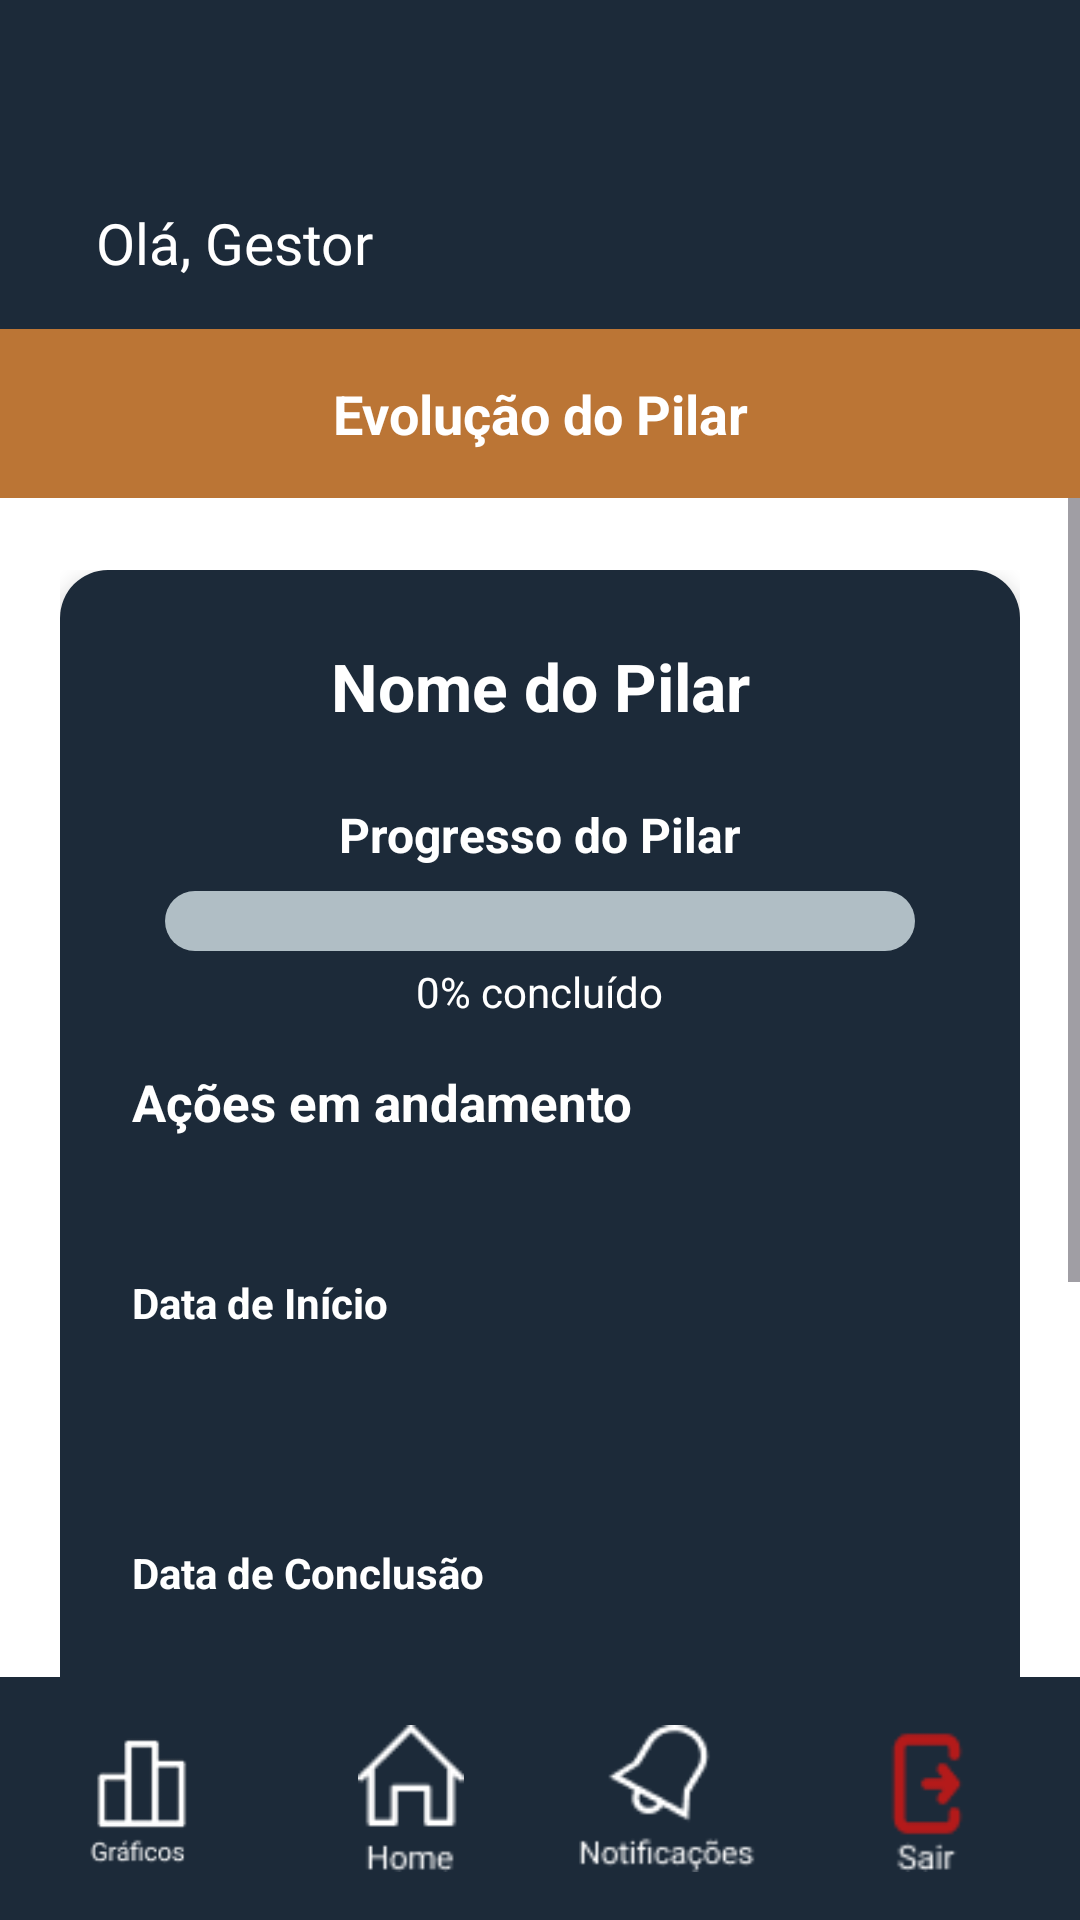

This screen was rendered from an Android layout file. Write that file and the resources it references.
<!-- AndroidManifest.xml: application theme Theme.TelaLogin -->
<!-- res/layout/activity_evolucao_pilar.xml -->
<?xml version="1.0" encoding="utf-8"?>
<LinearLayout
    xmlns:android="http://schemas.android.com/apk/res/android"
    android:orientation="vertical"
    android:layout_width="match_parent"
    android:layout_height="match_parent"
    android:background="#FFFFFF">

    <LinearLayout
        xmlns:android="http://schemas.android.com/apk/res/android"
        android:layout_width="match_parent"
        android:layout_height="wrap_content"
        android:orientation="vertical"
        android:background="#1C2A39"
        android:paddingTop="20dp">

        <TextView
            android:id="@+id/textViewTitulo"
            android:layout_width="match_parent"
            android:layout_height="wrap_content"
            android:paddingTop="48dp"
            android:paddingBottom="16dp"
            android:paddingStart="32dp"
            android:paddingEnd="32dp"
            android:text="Olá, Gestor"
            android:textColor="@android:color/white"
            android:textSize="19sp"
            android:gravity="start"/>
    </LinearLayout>

    
    <TextView
        android:id="@+id/tvTituloPilar"
        android:layout_width="match_parent"
        android:layout_height="wrap_content"
        android:text="Evolução do Pilar"
        android:textSize="18sp"
        android:gravity="center"
        android:background="#BB7535"
        android:textColor="#FFFFFF"
        android:paddingVertical="16dp"
        android:textStyle="bold"/>

    <ScrollView
        android:layout_width="match_parent"
        android:layout_height="0dp"
        android:layout_weight="1"
        android:fillViewport="true">

        <LinearLayout
            android:layout_width="match_parent"
            android:layout_height="wrap_content"
            android:orientation="vertical"
            android:paddingHorizontal="20dp"
            android:paddingVertical="24dp">

            <LinearLayout
                android:layout_width="match_parent"
                android:layout_height="wrap_content"
                android:orientation="vertical"
                android:background="@drawable/bg_box_azul"
                android:padding="24dp"
                android:layout_marginBottom="32dp"
                android:elevation="4dp"
                android:clipToPadding="false">

                <TextView
                    android:id="@+id/tvNomePilar"
                    android:layout_width="match_parent"
                    android:layout_height="wrap_content"
                    android:text="Nome do Pilar"
                    android:textSize="22sp"
                    android:textStyle="bold"
                    android:gravity="center"
                    android:textColor="#FFFFFF"
                    android:layout_marginBottom="24dp"/>

                
                <TextView
                    android:layout_width="wrap_content"
                    android:layout_height="wrap_content"
                    android:text="Progresso do Pilar"
                    android:textSize="16sp"
                    android:textStyle="bold"
                    android:textColor="#FFFFFF"
                    android:layout_gravity="center"
                    android:layout_marginBottom="8dp"/>

                <ProgressBar
                    android:id="@+id/progressBarPilar"
                    style="@android:style/Widget.ProgressBar.Horizontal"
                    android:layout_width="250dp"
                    android:layout_height="20dp"
                    android:layout_gravity="center"
                    android:progressDrawable="@drawable/progress_bar_custom"
                    android:max="100"
                    android:progress="0"/>

                <TextView
                    android:id="@+id/tvProgressoPorcentagem"
                    android:layout_width="wrap_content"
                    android:layout_height="wrap_content"
                    android:text="0% concluído"
                    android:textSize="14sp"
                    android:textColor="#FFFFFF"
                    android:layout_gravity="center_horizontal"
                    android:layout_marginTop="4dp"
                    android:layout_marginBottom="16dp"/>

                <TextView
                    android:layout_width="match_parent"
                    android:layout_height="wrap_content"
                    android:text="Ações em andamento"
                    android:textSize="17sp"
                    android:textStyle="bold"
                    android:textColor="#FFFFFF"
                    android:layout_marginBottom="14dp"/>

                <LinearLayout
                    android:id="@+id/containerAcoes"
                    android:layout_width="match_parent"
                    android:layout_height="wrap_content"
                    android:orientation="vertical"
                    android:layout_marginBottom="32dp"/>

                <TextView
                    android:layout_width="match_parent"
                    android:layout_height="wrap_content"
                    android:text="Data de Início"
                    android:textStyle="bold"
                    android:textColor="#FFFFFF"
                    android:layout_marginBottom="6dp"/>

                <TextView
                    android:id="@+id/tvDataInicio"
                    android:layout_width="match_parent"
                    android:layout_height="wrap_content"
                    android:background="@drawable/bg_box_cinza"
                    android:padding="14dp"
                    android:textColor="#FFFFFF"
                    android:layout_marginBottom="18dp"/>

                <TextView
                    android:layout_width="match_parent"
                    android:layout_height="wrap_content"
                    android:text="Data de Conclusão"
                    android:textStyle="bold"
                    android:textColor="#FFFFFF"
                    android:layout_marginBottom="6dp"/>

                <TextView
                    android:id="@+id/tvDataConclusao"
                    android:layout_width="match_parent"
                    android:layout_height="wrap_content"
                    android:background="@drawable/bg_box_cinza"
                    android:padding="14dp"
                    android:textColor="#FFFFFF"
                    android:layout_marginBottom="18dp"/>

                <TextView
                    android:layout_width="match_parent"
                    android:layout_height="wrap_content"
                    android:text="Status do Pilar"
                    android:textStyle="bold"
                    android:textColor="#FFFFFF"
                    android:layout_marginBottom="6dp"/>

                <TextView
                    android:id="@+id/tvStatusPilar"
                    android:layout_width="match_parent"
                    android:layout_height="wrap_content"
                    android:background="@drawable/bg_box_cinza"
                    android:padding="14dp"
                    android:textColor="#FFFFFF"/>
            </LinearLayout>
        </LinearLayout>
    </ScrollView>

    <LinearLayout
        android:id="@+id/rodape_com_botoes"
        android:layout_width="match_parent"
        android:layout_height="81dp"
        android:layout_gravity="bottom"
        android:orientation="horizontal"
        android:background="#1C2A39"
        android:padding="8dp"
        android:gravity="center">

        <ImageView
            android:id="@+id/btnGraficos"
            android:layout_width="0dp"
            android:layout_height="wrap_content"
            android:layout_weight="1"
            android:src="@drawable/graficos"
            android:contentDescription="Gráficos"
            android:layout_gravity="center"
            android:padding="8dp" />

        <ImageView
            android:id="@+id/btnHome"
            android:layout_width="0dp"
            android:layout_height="wrap_content"
            android:layout_weight="1"
            android:src="@drawable/home"
            android:contentDescription="Home"
            android:layout_gravity="center"
            android:padding="8dp" />



        <ImageView
            android:id="@+id/btnNotificacoes"
            android:layout_width="0dp"
            android:layout_height="wrap_content"
            android:layout_weight="1"
            android:src="@drawable/notificacao"
            android:contentDescription="Notificações"
            android:layout_gravity="center"
            android:padding="8dp" />
        <ImageView
            android:id="@+id/btnAcoes"
            android:layout_width="0dp"
            android:layout_height="wrap_content"
            android:layout_weight="1"
            android:src="@drawable/acoes"
            android:contentDescription="Ações"
            android:layout_gravity="center"
            android:padding="8dp" />
    </LinearLayout>

</LinearLayout>
<!-- resources referenced by this layout -->
<resources>
  <!-- drawable acoes: png bitmap (drawable, 921 bytes) -->
  <!-- drawable bg_box_azul (drawable) -->
  <?xml version="1.0" encoding="utf-8"?>
  <shape xmlns:android="http://schemas.android.com/apk/res/android"
      android:shape="rectangle">
  
      <solid android:color="#1C2A39" />
  
      <corners android:radius="16dp" />
  
      <padding
          android:left="8dp"
          android:top="8dp"
          android:right="8dp"
          android:bottom="8dp" />
  
  </shape>
  <!-- drawable graficos: png bitmap (drawable, 1432 bytes) -->
  <!-- drawable home: png bitmap (drawable, 625 bytes) -->
  <!-- drawable notificacao: png bitmap (drawable, 1165 bytes) -->
  <!-- drawable progress_bar_custom (drawable) -->
  <layer-list xmlns:android="http://schemas.android.com/apk/res/android">
      
      <item android:id="@android:id/background">
          <shape android:shape="rectangle">
              <solid android:color="#B0BEC5"/>
              <corners android:radius="50dp"/>
          </shape>
      </item>
  
      
      <item android:id="@android:id/progress">
          <clip>
              <shape android:shape="rectangle">
                  <solid android:color="#4CAF50"/> 
                  <corners android:radius="50dp"/>
              </shape>
          </clip>
      </item>
  </layer-list>
  <style name="Theme.TelaLogin" parent="Base.Theme.TelaLogin" />
  <style name="Base.Theme.TelaLogin" parent="Theme.Material3.DayNight.NoActionBar">
          
          <item name="colorControlActivated">#004A8D</item>
          
      </style>
</resources>
